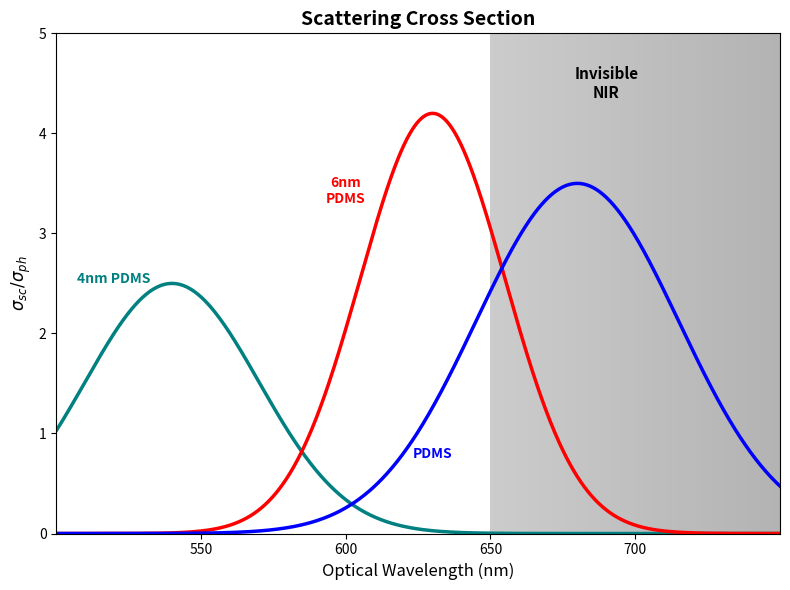

The matplotlib source for this figure:
# Acoustic wave modulation of gap plasmon cavities, 10.1126/science.adv1728, 2025

import matplotlib.pyplot as plt
import numpy as np
from matplotlib.patches import Rectangle
import matplotlib.patches as mpatches

# Create figure and axis
fig, ax = plt.subplots(figsize=(8, 6))

# Define wavelength range
wavelength = np.linspace(500, 750, 1000)

# Define scattering cross section curves
# 4nm PDMS - peak around 540nm
sigma_4nm = 2.5 * np.exp(-((wavelength - 540)**2) / (2 * 30**2))

# 6nm PDMS - peak around 630nm  
sigma_6nm = 4.2 * np.exp(-((wavelength - 630)**2) / (2 * 25**2))

# Additional curve (appears to be another size) - peak around 680nm
sigma_additional = 3.5 * np.exp(-((wavelength - 680)**2) / (2 * 35**2))

# Plot the curves
ax.plot(wavelength, sigma_4nm, 'teal', linewidth=2.5, label='4nm PDMS')
ax.plot(wavelength, sigma_6nm, 'red', linewidth=2.5, label='6nm PDMS')
ax.plot(wavelength, sigma_additional, color='blue', linewidth=2.5, label='PDMS')

# Create gradient for "Invisible NIR" region
# Gray region that decays from right to left
x_gray = np.linspace(650, 750, 100)
y_top = 5
y_bottom = 0

# Create multiple rectangles with decreasing alpha to simulate gradient
# for i, x in enumerate(x_gray[:-1]):
for i, x in enumerate(x_gray[:-1]):
    width = x_gray[1] - x_gray[0]
    # Alpha decreases from right (0.6) to left (0.1)
    # alpha = 0.6 - (i / len(x_gray)) * 0.5
    alpha = (i / len(x_gray)) * 0.2 + 0.4
    rect = Rectangle((x, y_bottom), width, y_top - y_bottom, 
                    facecolor='gray', alpha=alpha, edgecolor='none')
    ax.add_patch(rect)

# Add particle illustrations (simplified representations)
# 4nm particle - smaller circles
circle1_small = plt.Circle((530, 3.0), 8, color='brown', alpha=0.8)
circle2_small = plt.Circle((530, 2.7), 6, color='gold', alpha=0.9)
# ax.add_patch(circle1_small)
# ax.add_patch(circle2_small)

# 6nm particle - larger representation  
circle1_large = plt.Circle((630, 4.0), 12, color='darkblue', alpha=0.8)
circle2_large = plt.Circle((630, 3.6), 10, color='blue', alpha=0.9)
# ax.add_patch(circle1_large)
# ax.add_patch(circle2_large)

# Set labels and title
ax.set_xlabel('Optical Wavelength (nm)', fontsize=12)
# ax.set_ylabel('σsca/σgeo', fontsize=12)
plt.ylabel(r'$\sigma_{sc} / \sigma_{ph}$', fontsize=12)
# ax.set_title('F        Scattering Cross Section', fontsize=14, fontweight='bold', loc='left')
ax.set_title('Scattering Cross Section', fontsize=14, fontweight='bold', loc='center')

# Set axis limits and ticks
ax.set_xlim(500, 750)
ax.set_ylim(0, 5)
ax.set_xticks([550, 600, 650, 700])
ax.set_yticks([0, 1, 2, 3, 4, 5])

# Add "Invisible NIR" text
ax.text(690, 4.5, 'Invisible\nNIR', fontsize=11, ha='center', va='center', 
        fontweight='bold', color='black')

# Add labels for particles
ax.text(520, 2.5, '4nm PDMS', fontsize=10, ha='center', color='teal', fontweight='bold')
ax.text(600, 3.3, '6nm\nPDMS', fontsize=10, ha='center', color='red', fontweight='bold')
ax.text(630, 0.75, 'PDMS', fontsize=10, ha='center', color='blue', fontweight='bold')

# Remove top and right spines
ax.spines['top'].set_visible(True)
# ax.spines['top'].set_visible(False)
ax.spines['right'].set_visible(True)
# ax.spines['right'].set_visible(False)

# Adjust layout and display
plt.tight_layout()
plt.savefig('fig1Fv2.png', dpi=300, bbox_inches='tight')
plt.savefig('fig1Fv2.pdf', dpi=300)
plt.show()
